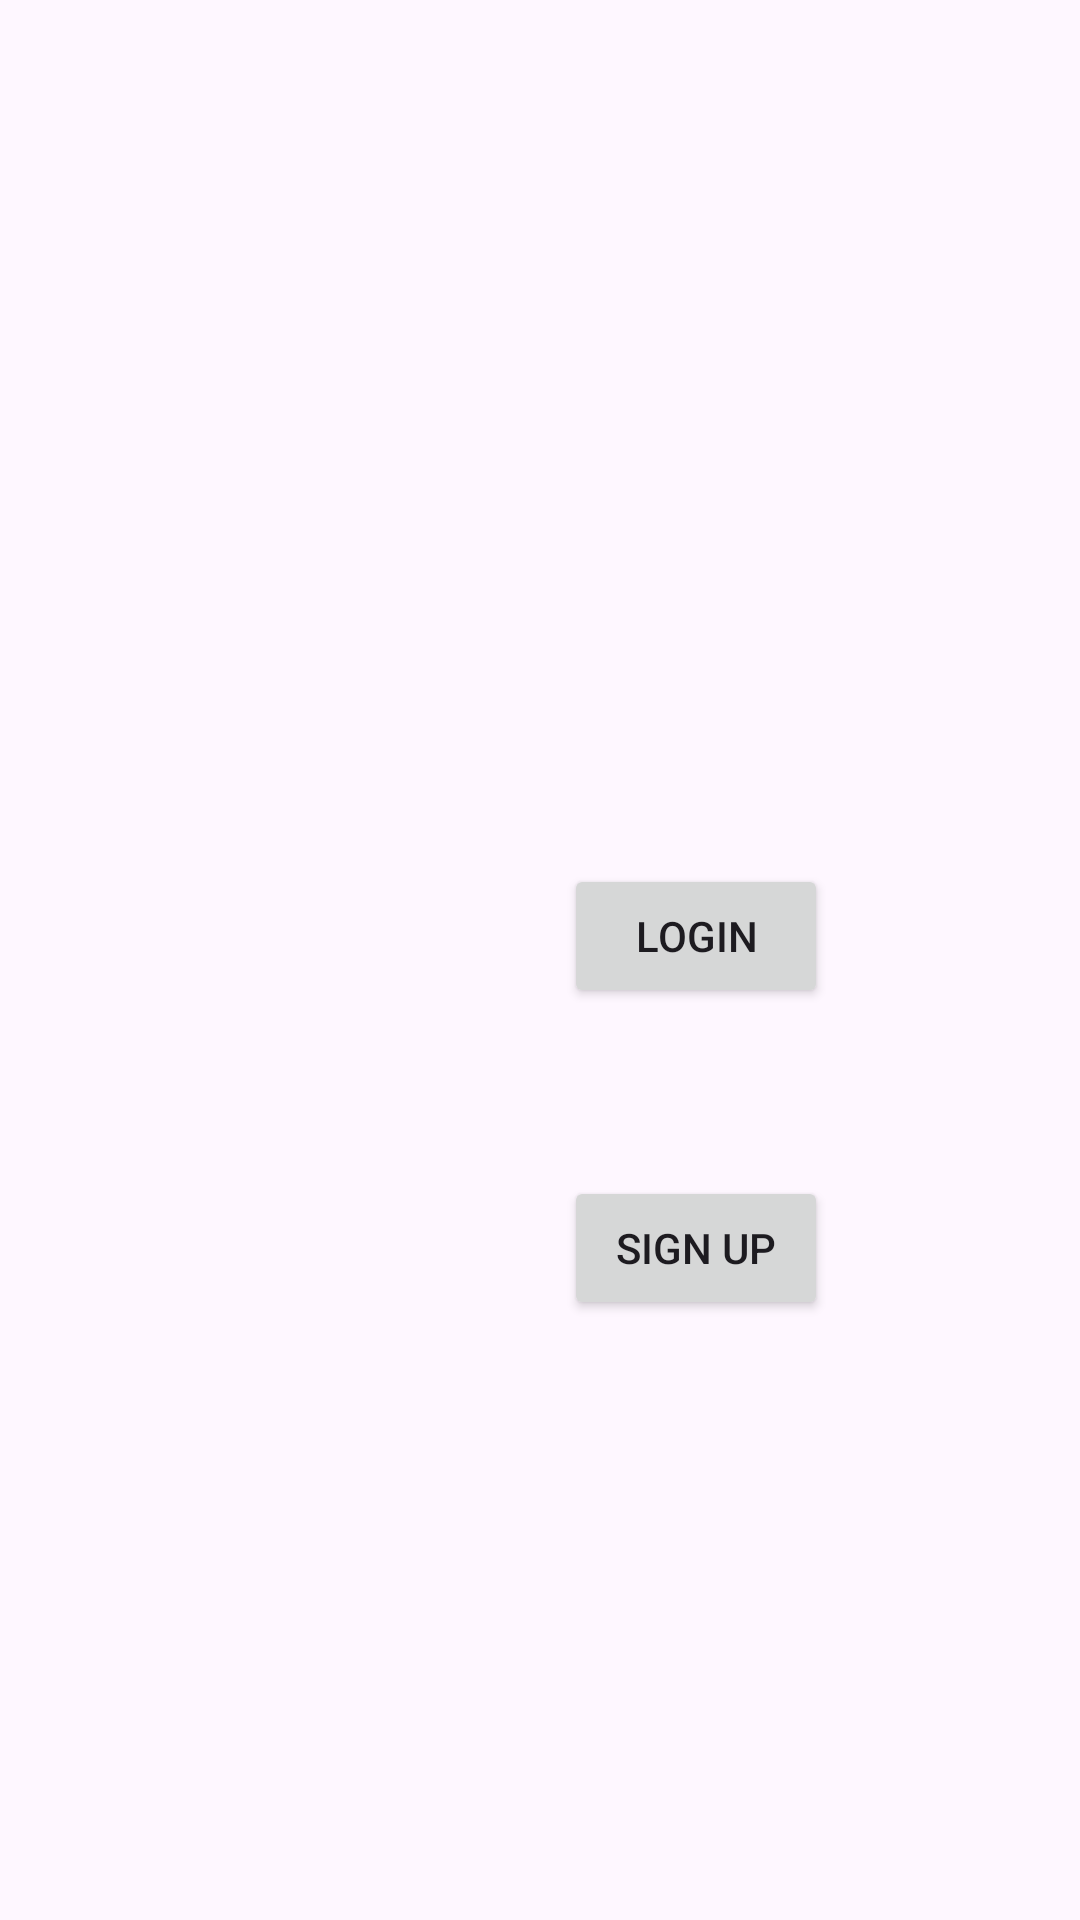

The Android layout XML behind this screen, and the referenced resources:
<!-- AndroidManifest.xml: application theme Theme.MAD_practical4_21012011094 -->
<!-- res/layout/activity_main.xml -->
<?xml version="1.0" encoding="utf-8"?>
<androidx.constraintlayout.widget.ConstraintLayout xmlns:android="http://schemas.android.com/apk/res/android"
    xmlns:app="http://schemas.android.com/apk/res-auto"
    xmlns:tools="http://schemas.android.com/tools"
    android:layout_width="match_parent"
    android:layout_height="match_parent"
    tools:context=".MainActivity">


    <Button
        android:id="@+id/button2"
        android:layout_width="wrap_content"
        android:layout_height="wrap_content"
        android:layout_marginStart="188dp"
        android:layout_marginTop="288dp"
        android:text="Login"
        app:layout_constraintStart_toStartOf="parent"
        app:layout_constraintTop_toTopOf="parent" />

    <Button
        android:id="@+id/button3"
        android:layout_width="wrap_content"
        android:layout_height="wrap_content"
        android:layout_marginStart="188dp"
        android:layout_marginTop="392dp"
        android:text="Sign up"
        app:layout_constraintStart_toStartOf="parent"
        app:layout_constraintTop_toTopOf="parent" />


</androidx.constraintlayout.widget.ConstraintLayout>
<!-- resources referenced by this layout -->
<resources>
  <style name="Theme.MAD_practical4_21012011094" parent="Base.Theme.MAD_practical4_21012011094" />
  <style name="Base.Theme.MAD_practical4_21012011094" parent="Theme.Material3.DayNight.NoActionBar">
          
          
      </style>
</resources>
